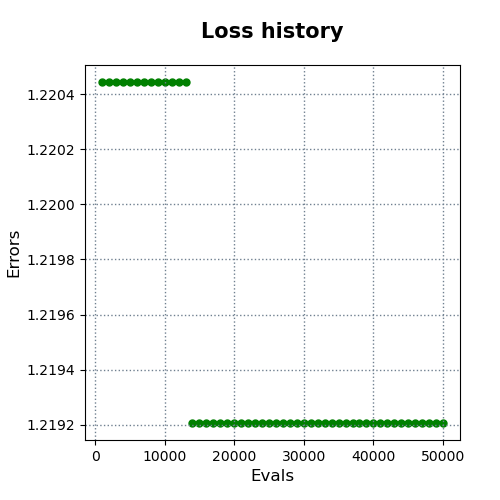

The data file committed next to this chart (first rows):
evals, errors
1000, 1.22
2000, 1.22
3000, 1.22
4000, 1.22
5000, 1.22
6000, 1.22
7000, 1.22
8000, 1.22
9000, 1.22
10000, 1.22
11000, 1.22
12000, 1.22
13000, 1.22
14000, 1.219
15000, 1.219
16000, 1.219
17000, 1.219
18000, 1.219
19000, 1.219
20000, 1.219
21000, 1.219
22000, 1.219
23000, 1.219
24000, 1.219
25000, 1.219
26000, 1.219
27000, 1.219
28000, 1.219
29000, 1.219
30000, 1.219
31000, 1.219
32000, 1.219
33000, 1.219
34000, 1.219
35000, 1.219
36000, 1.219
37000, 1.219
38000, 1.219
39000, 1.219
40000, 1.219
41000, 1.219
42000, 1.219
43000, 1.219
44000, 1.219
45000, 1.219
46000, 1.219
47000, 1.219
48000, 1.219
49000, 1.219
50000, 1.219
